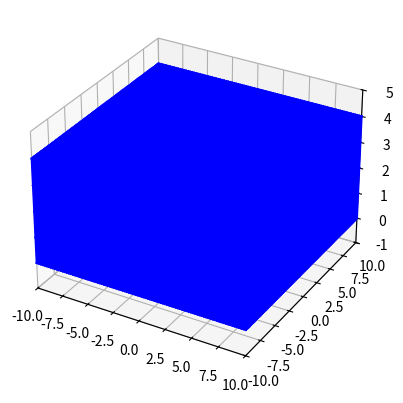

The matplotlib source for this figure: (Note: this script raises an exception after producing the figure.)
import numpy as np
import matplotlib.pyplot as plt
from mpl_toolkits.mplot3d import Axes3D
import os

# Генерация поверхности
def generate_surface(xmin, xmax, ymin, ymax, nx, ny):
    x = np.linspace(xmin, xmax, nx)
    y = np.linspace(ymin, ymax, ny)
    x, y = np.meshgrid(x, y)
    z = np.zeros((ny, nx))  # создаем плоскую поверхность
    return x, y, z

# Визуализация поверхности
fig = plt.figure()
ax = fig.add_subplot(111, projection='3d')

x, y, z = generate_surface(-10, 10, -10, 10, 100, 100)

# Вытягиваем плоскость в куб
height = 5
z_cube = np.zeros((z.shape[0], z.shape[1], height))

for i in range(z.shape[0]):
    for j in range(z.shape[1]):
        for k in range(height):
            z_cube[i, j, k] = k

# Визуализируем куб
for i in range(z.shape[0]):
    for j in range(z.shape[1]):
        ax.plot([x[i, j], x[i, j]], [y[i, j], y[i, j]], [z_cube[i, j, 0], z_cube[i, j, -1]], color='b')

for i in range(z.shape[0]):
    for k in range(height):
        ax.plot([x[i, 0], x[i, -1]], [y[i, 0], y[i, -1]], [z_cube[i, 0, k], z_cube[i, -1, k]], color='b')

for j in range(z.shape[1]):
    for k in range(height):
        ax.plot([x[0, j], x[-1, j]], [y[0, j], y[-1, j]], [z_cube[0, j, k], z_cube[-1, j, k]], color='b')

ax.set_xlim(-10, 10)
ax.set_ylim(-10, 10)
ax.set_zlim(-1, height)

# Сохраняем в OBJ файл
desktop_path = os.path.join(os.path.expanduser("~"), "Desktop")
filename = os.path.join(desktop_path, "cube.obj")
with open(filename, "w") as f:
    for i in range(z.shape[0]):
        for j in range(z.shape[1]):
            for k in range(height):
                f.write(f"v {x[i, j]} {y[i, j]} {z_cube[i, j, k]}\n")
    for i in range(z.shape[0] - 1):
        for j in range(z.shape[1] - 1):
            for k in range(height - 1):
                f.write(f"f {(i * z.shape[1] * height) + (j * height) + k + 1} {(i * z.shape[1] * height) + ((j + 1) * height) + k + 1} {(i * z.shape[1] * height) + ((j + 1) * height) + (k + 1) + 1}\n")
                f.write(f"f {(i * z.shape[1] * height) + (j * height) + k + 1} {(i * z.shape[1] * height) + ((j + 1) * height) + (k + 1) + 1} {(i * z.shape[1] * height) + (j * height) + (k + 1) + 1}\n")
                f.write(f"f {(i * z.shape[1] * height) + (j * height) + k + 1} {((i + 1) * z.shape[1] * height) + (j * height) + k + 1} {((i + 1) * z.shape[1] * height) + (j * height) + (k + 1) + 1}\n")
                f.write(f"f {(i * z.shape[1] * height) + (j * height) + k + 1} {((i + 1) * z.shape[1] * height) + (j * height) + (k + 1) + 1} {(i * z.shape[1] * height) + (j * height) + (k + 1) + 1}\n")
                f.write(f"f {((i + 1) * z.shape[1] * height) + (j * height) + k + 1} {((i + 1) * z.shape[1] * height) + ((j + 1) * height) + k + 1} {((i + 1) * z.shape[1] * height) + ((j + 1) * height) + (k + 1) + 1}\n")
                f.write(f"f {((i + 1) * z.shape[1] * height) + (j * height) + k + 1} {((i + 1) * z.shape[1] * height) + ((j + 1) * height) + (k + 1) + 1} {((i + 1) * z.shape[1] * height) + (j * height) + (k + 1) + 1}\n")

plt.show()
